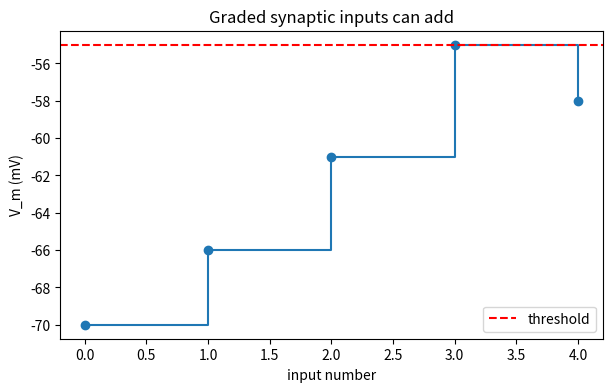

Source code (Python):
import matplotlib.pyplot as plt

inputs = [4, 5, 6, -3]
V_m = [-70]
for change in inputs:
    V_m.append(V_m[-1] + change)
plt.figure(figsize=(7, 4))
plt.step(range(len(V_m)), V_m, where="post", marker="o")
plt.axhline(-55, color="red", linestyle="--", label="threshold")
plt.ylabel("V_m (mV)")
plt.xlabel("input number")
plt.title("Graded synaptic inputs can add")
plt.legend()
plt.show()
print("Final V_m:", V_m[-1], "mV")
